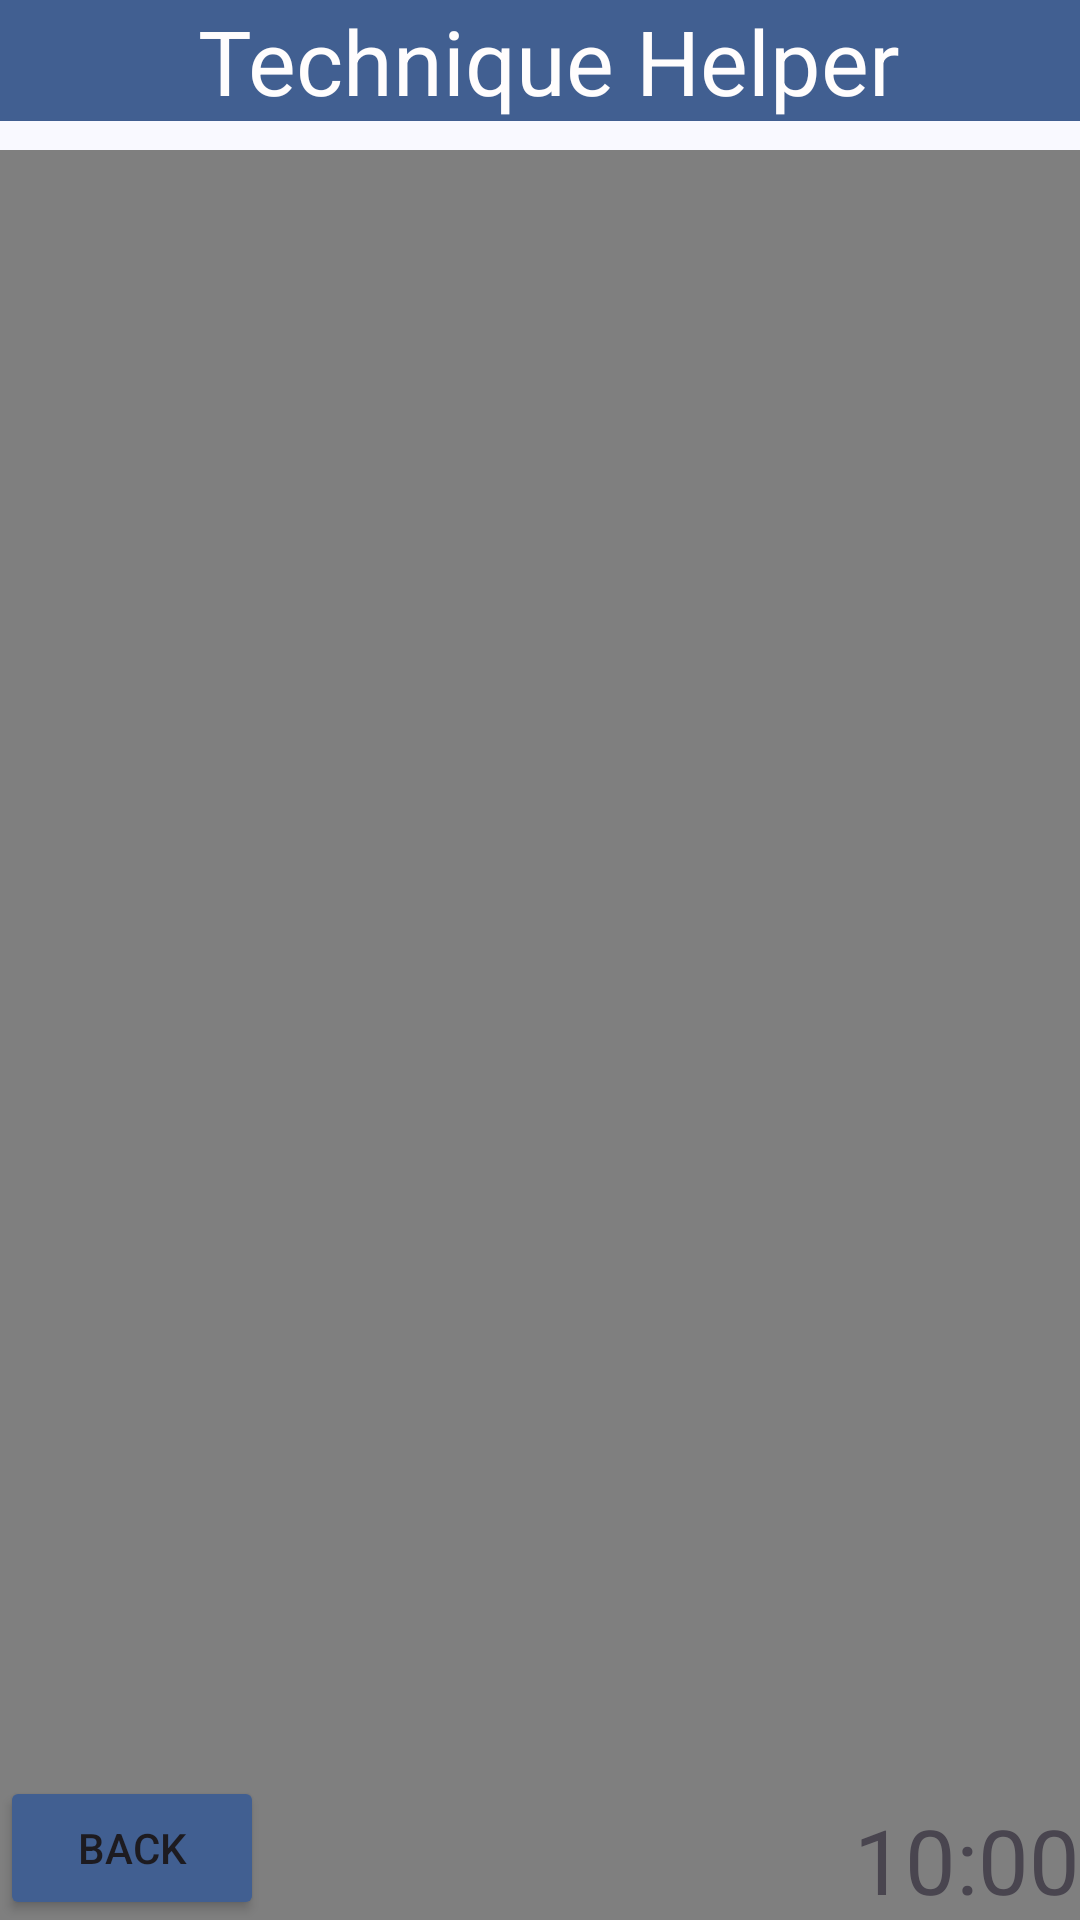

Android layout source for this screen:
<!-- AndroidManifest.xml: application theme Theme.Smart_Air_App -->
<!-- res/layout/activity_video_step_by_step_rescure_inhaller_use.xml -->
<?xml version="1.0" encoding="utf-8"?>

<androidx.constraintlayout.widget.ConstraintLayout xmlns:android="http://schemas.android.com/apk/res/android"
    xmlns:app="http://schemas.android.com/apk/res-auto"
    xmlns:tools="http://schemas.android.com/tools"
    android:layout_width="match_parent"
    android:layout_height="match_parent"
    android:visibility="visible"
    tools:visibility="visible">

    <FrameLayout
        android:id="@+id/frameLayout"
        android:layout_width="match_parent"
        android:layout_height="wrap_content"
        android:layout_marginTop="50dp"
        app:layout_constraintBottom_toBottomOf="parent"
        app:layout_constraintEnd_toEndOf="parent"
        app:layout_constraintStart_toStartOf="parent"
        app:layout_constraintTop_toTopOf="parent"
        app:layout_constraintVertical_bias="0.0">

        <VideoView
            android:id="@+id/videoView"
            android:layout_width="wrap_content"
            android:layout_height="wrap_content" />


    </FrameLayout>

    <TextView
        android:id="@+id/textView6"
        android:layout_width="411dp"
        android:layout_height="wrap_content"
        android:background="#415f91"
        android:paddingStart="5sp"
        android:text="Technique Helper"
        android:textAlignment="center"
        android:textColor="#FFFDFD"
        android:textSize="30sp"
        app:layout_constraintEnd_toEndOf="parent"
        app:layout_constraintStart_toStartOf="parent" />

    <TextView
        android:id="@+id/subTit"
        android:layout_width="fill_parent"
        android:layout_height="0dp"
        android:layout_marginTop="50dp"
        android:gravity="center"
        android:text="@string/string_you_are_not_here"
        app:layout_constraintBottom_toBottomOf="parent"
        app:layout_constraintEnd_toEndOf="parent"
        app:layout_constraintStart_toStartOf="parent"
        app:layout_constraintTop_toBottomOf="@id/frameLayout"
        android:textSize="14sp"/>

    <TextView
        android:id="@+id/emergencyTimer"
        android:layout_width="wrap_content"
        android:layout_height="wrap_content"
        android:text="10:00"
        android:textSize="30sp"
        app:layout_constraintBottom_toBottomOf="parent"
        app:layout_constraintEnd_toEndOf="parent" />

    <Button
        android:id="@+id/btnBack"
        android:layout_width="wrap_content"
        android:layout_height="wrap_content"
        android:backgroundTint="#415f91"
        android:text="Back"
        app:layout_constraintBottom_toBottomOf="parent"
        app:layout_constraintStart_toStartOf="parent" />
</androidx.constraintlayout.widget.ConstraintLayout>
<!-- resources referenced by this layout -->
<resources>
  <string name="string_you_are_not_here">\'@string(\'you are not here)\'</string>
  <style name="Theme.Smart_Air_App" parent="Base.Theme.Smart_Air_App" />
  <color name="md_theme_primary">#415F91</color>
  <color name="md_theme_onPrimary">#FFFFFF</color>
  <color name="md_theme_primaryContainer">#D6E3FF</color>
  <color name="md_theme_onPrimaryContainer">#284777</color>
  <color name="md_theme_secondary">#565F71</color>
  <color name="md_theme_onSecondary">#FFFFFF</color>
  <color name="md_theme_secondaryContainer">#DAE2F9</color>
  <color name="md_theme_onSecondaryContainer">#3E4759</color>
  <color name="md_theme_tertiary">#705575</color>
  <color name="md_theme_onTertiary">#FFFFFF</color>
  <color name="md_theme_tertiaryContainer">#FAD8FD</color>
  <color name="md_theme_onTertiaryContainer">#573E5C</color>
  <color name="md_theme_error">#BA1A1A</color>
  <color name="md_theme_onError">#FFFFFF</color>
  <color name="md_theme_errorContainer">#FFDAD6</color>
  <color name="md_theme_onErrorContainer">#93000A</color>
  <color name="md_theme_background">#F9F9FF</color>
  <color name="md_theme_onBackground">#191C20</color>
  <color name="md_theme_surface">#F9F9FF</color>
  <color name="md_theme_onSurface">#191C20</color>
  <color name="md_theme_surfaceVariant">#E0E2EC</color>
  <color name="md_theme_onSurfaceVariant">#44474E</color>
  <color name="md_theme_outline">#74777F</color>
  <color name="md_theme_outlineVariant">#C4C6D0</color>
  <color name="md_theme_inverseSurface">#2E3036</color>
  <color name="md_theme_inverseOnSurface">#F0F0F7</color>
  <color name="md_theme_inversePrimary">#AAC7FF</color>
  <color name="md_theme_primaryFixed">#D6E3FF</color>
  <color name="md_theme_onPrimaryFixed">#001B3E</color>
  <color name="md_theme_primaryFixedDim">#AAC7FF</color>
  <color name="md_theme_onPrimaryFixedVariant">#284777</color>
  <color name="md_theme_secondaryFixed">#DAE2F9</color>
  <color name="md_theme_onSecondaryFixed">#131C2B</color>
  <color name="md_theme_secondaryFixedDim">#BEC6DC</color>
  <color name="md_theme_onSecondaryFixedVariant">#3E4759</color>
  <color name="md_theme_tertiaryFixed">#FAD8FD</color>
  <color name="md_theme_onTertiaryFixed">#28132E</color>
  <color name="md_theme_tertiaryFixedDim">#DDBCE0</color>
  <color name="md_theme_onTertiaryFixedVariant">#573E5C</color>
  <color name="md_theme_surfaceDim">#D9D9E0</color>
  <color name="md_theme_surfaceBright">#F9F9FF</color>
  <color name="md_theme_surfaceContainerLowest">#FFFFFF</color>
  <color name="md_theme_surfaceContainerLow">#F3F3FA</color>
  <color name="md_theme_surfaceContainer">#EDEDF4</color>
  <color name="md_theme_surfaceContainerHigh">#E7E8EE</color>
  <color name="md_theme_surfaceContainerHighest">#E2E2E9</color>
</resources>
